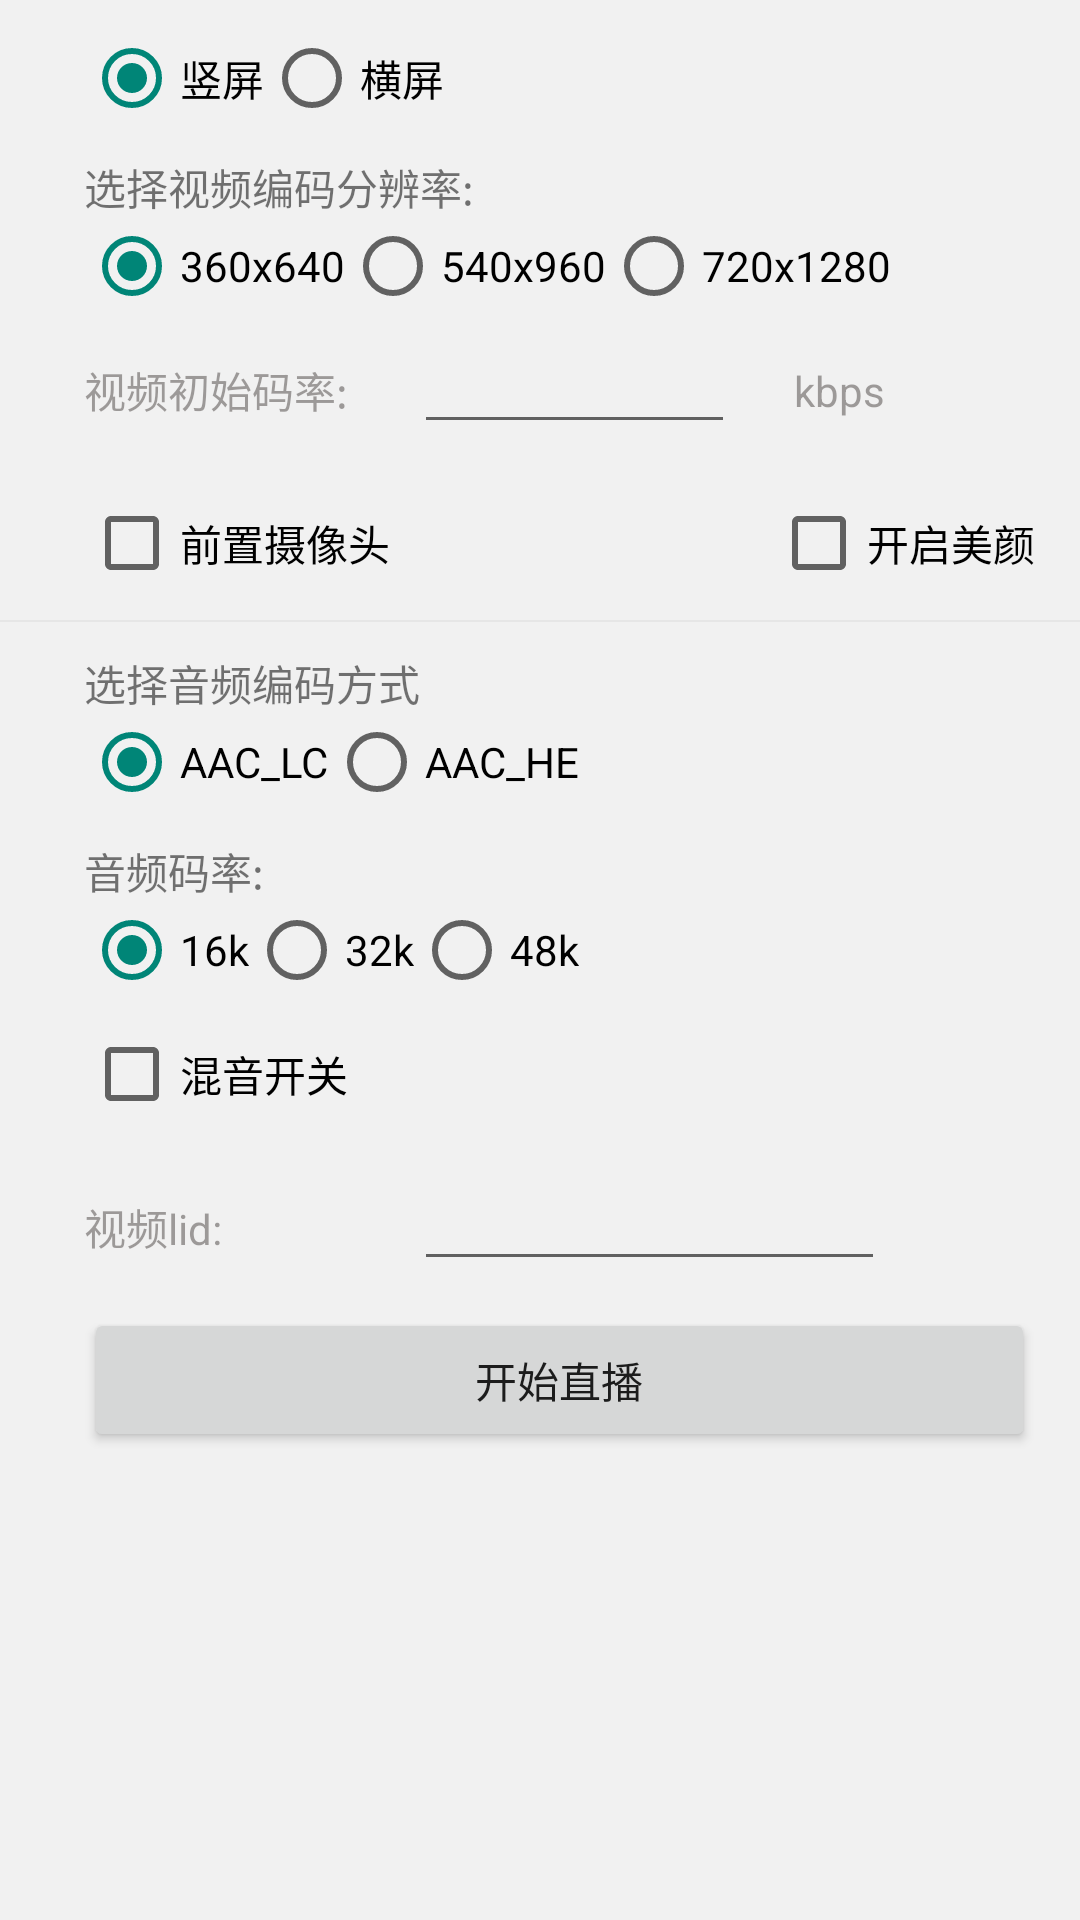

Write the Android layout XML for this screen, with the resource values it uses.
<!-- AndroidManifest.xml: application theme AppTheme -->
<!-- res/layout/activity_live_options.xml -->
<LinearLayout xmlns:android="http://schemas.android.com/apk/res/android"
              xmlns:app="http://schemas.android.com/apk/res-auto"
              android:layout_width="match_parent"
              android:layout_height="match_parent"
              android:background="@color/color_grey_bkg"
              android:layout_centerVertical="true"
              android:orientation="vertical">
    <RelativeLayout
        android:id="@+id/orientation_ll"
        android:layout_width="match_parent"
        android:layout_height="wrap_content"
        android:paddingTop="10dp"
        android:paddingLeft="28dp"
        android:paddingRight="15dp">

        <RadioGroup
            android:id="@+id/orientation_group"
            android:layout_width="wrap_content"
            android:layout_height="wrap_content"
            android:orientation="horizontal">

            <RadioButton
                android:id="@+id/radiobutton_portrait"
                android:layout_width="wrap_content"
                android:layout_height="wrap_content"
                android:checked="true"
                android:text="@string/orientation_portrait" />

            <RadioButton
                android:id="@+id/radiobutton_landscape"
                android:layout_width="wrap_content"
                android:layout_height="wrap_content"
                android:checked="false"
                android:text="@string/orientation_landscape" />
        </RadioGroup>
    </RelativeLayout>

    <RelativeLayout
        android:id="@+id/resolution_ll"
        android:layout_width="match_parent"
        android:layout_height="wrap_content"
        android:paddingTop="10dp"
        android:paddingLeft="28dp"
        android:paddingRight="15dp">

        <TextView
            android:id="@+id/resolution_tv"
            android:layout_width="wrap_content"
            android:layout_height="wrap_content"
            android:text="@string/select_resolution"
            android:textSize="@dimen/text_size_title_h2"/>

        <RadioGroup
            android:id="@+id/resolution_group"
            android:layout_width="wrap_content"
            android:layout_height="wrap_content"
            android:layout_below="@id/resolution_tv"
            android:orientation="horizontal">

            <RadioButton
                android:id="@+id/radiobutton_360p"
                android:layout_width="wrap_content"
                android:layout_height="wrap_content"
                android:checked="true"
                android:text="@string/resolution_360p" />

            <RadioButton
                android:id="@+id/radiobutton_540p"
                android:layout_width="wrap_content"
                android:layout_height="wrap_content"
                android:checked="false"
                android:text="@string/resolution_540p" />

            <RadioButton
                android:id="@+id/radiobutton_720p"
                android:layout_width="wrap_content"
                android:layout_height="wrap_content"
                android:checked="false"
                android:text="@string/resolution_720p" />
        </RadioGroup>
    </RelativeLayout>

    <RelativeLayout
        android:id="@+id/init_video_bitrate_ll"
        style="@style/item_user_info">
        <TextView
            android:id="@+id/init_video_bitrate_tv"
            android:layout_width="wrap_content"
            android:layout_height="wrap_content"
            android:layout_centerVertical="true"
            android:text="@string/init_video_bitrate"
            android:textColor="@color/text_gray"
            android:textSize="@dimen/text_size_title_h2"/>
        <EditText
            android:id="@+id/init_video_bitrate_et"
            android:layout_width="match_parent"
            android:layout_height="wrap_content"
            android:layout_marginLeft="110dp"
            android:layout_marginRight="100dp"
            android:layout_centerVertical="true"
            android:gravity="left|center_vertical"
            android:inputType="number"
            android:maxLength="15"
            android:singleLine="true"
            android:ellipsize="end"
            android:textColor="@color/text_user_edit"
            android:textColorHint="@color/text_user_input_hint"
            android:textSize="@dimen/text_size_title_h2"/>
        <TextView
            android:layout_width="wrap_content"
            android:layout_height="wrap_content"
            android:layout_alignParentRight="true"
            android:layout_marginRight="50dp"
            android:layout_centerVertical="true"
            android:text="@string/kilo_bit_per_second"
            android:textColor="@color/text_gray"
            android:textSize="@dimen/text_size_title_h2"/>
    </RelativeLayout>

    <RelativeLayout
        android:id="@+id/use_front_camera_ll"
        style="@style/item_user_info">

        <CheckBox
            android:id="@+id/use_front_camera_cb"
            android:layout_width="wrap_content"
            android:layout_height="wrap_content"
            android:layout_centerVertical="true"
            android:checked="false"
            android:text="@string/use_front_camera" />

        <CheckBox
            android:id="@+id/beauty_on_cb"
            android:layout_width="wrap_content"
            android:layout_height="wrap_content"
            android:layout_centerVertical="true"
            android:layout_alignParentRight="true"
            android:checked="false"
            android:text="@string/beauty_on"/>
    </RelativeLayout>

    <ImageView
        style="@style/default_horizontal_line_style"/>

    <RelativeLayout
        android:id="@+id/audio_codec_ll"
        android:layout_width="match_parent"
        android:layout_height="wrap_content"
        android:paddingTop="10dp"
        android:paddingLeft="28dp"
        android:paddingRight="15dp">

        <TextView
            android:id="@+id/audio_codec_tv"
            android:layout_width="wrap_content"
            android:layout_height="wrap_content"
            android:text="@string/select_audio_codec"
            android:textSize="@dimen/text_size_title_h2"/>

        <RadioGroup
            android:id="@+id/audio_codec_group"
            android:layout_width="wrap_content"
            android:layout_height="wrap_content"
            android:layout_below="@id/audio_codec_tv"
            android:orientation="horizontal">

            <RadioButton
                android:id="@+id/codec_aac_lc"
                android:layout_width="wrap_content"
                android:layout_height="wrap_content"
                android:checked="true"
                android:text="@string/codec_aac_lc" />

            <RadioButton
                android:id="@+id/codec_aac_he"
                android:layout_width="wrap_content"
                android:layout_height="wrap_content"
                android:checked="false"
                android:text="@string/codec_aac_he" />
        </RadioGroup>
    </RelativeLayout>

    <RelativeLayout
        android:id="@+id/audio_bitrate_ll"
        android:layout_width="match_parent"
        android:layout_height="wrap_content"
        android:paddingTop="10dp"
        android:paddingLeft="28dp"
        android:paddingRight="15dp">

        <TextView
            android:id="@+id/audio_bitrate_tv"
            android:layout_width="wrap_content"
            android:layout_height="wrap_content"
            android:text="@string/audio_bitrate"
            android:textSize="@dimen/text_size_title_h2"/>

        <RadioGroup
            android:id="@+id/audio_bitrate_group"
            android:layout_width="wrap_content"
            android:layout_height="wrap_content"
            android:layout_below="@id/audio_bitrate_tv"
            android:orientation="horizontal">

            <RadioButton
                android:id="@+id/audio_bitrate_16k"
                android:layout_width="wrap_content"
                android:layout_height="wrap_content"
                android:checked="true"
                android:text="@string/audio_bitrate_16k" />

            <RadioButton
                android:id="@+id/audio_bitrate_32k"
                android:layout_width="wrap_content"
                android:layout_height="wrap_content"
                android:checked="false"
                android:text="@string/audio_bitrate_32k" />

            <RadioButton
                android:id="@+id/audio_bitrate_48k"
                android:layout_width="wrap_content"
                android:layout_height="wrap_content"
                android:checked="false"
                android:text="@string/audio_bitrate_48k" />
        </RadioGroup>
    </RelativeLayout>

    <RelativeLayout
        android:id="@+id/bgm_mixer_ll"
        style="@style/item_user_info">

        <CheckBox
            android:id="@+id/bgm_mixer_cb"
            android:layout_width="wrap_content"
            android:layout_height="wrap_content"
            android:layout_centerVertical="true"
            android:checked="false"
            android:text="@string/bgm_mixer_switch" />
    </RelativeLayout>

    <RelativeLayout
        android:id="@+id/video_vid_ll"
        style="@style/item_user_info">
        <TextView
            android:id="@+id/video_vid_tv"
            android:layout_width="wrap_content"
            android:layout_height="wrap_content"
            android:layout_centerVertical="true"
            android:text="@string/pls_input_video_vid"
            android:textColor="@color/text_gray"
            android:textSize="@dimen/text_size_title_h2"/>
        <EditText
            android:id="@+id/video_vid_et"
            android:layout_width="match_parent"
            android:layout_height="wrap_content"
            android:layout_marginLeft="110dp"
            android:layout_alignParentRight="true"
            android:layout_marginRight="50dp"
            android:layout_centerVertical="true"
            android:gravity="left|center_vertical"
            android:singleLine="true"
            android:ellipsize="end"
            android:editable="false"
            android:textColor="@color/text_user_edit"
            android:textColorHint="@color/text_user_input_hint"
            android:textSize="@dimen/text_size_title_h2"/>
    </RelativeLayout>

    <RelativeLayout
        android:id="@+id/live_start_ll"
        style="@style/item_user_info">

        <Button
            android:id="@+id/live_start_btn"
            android:layout_width="match_parent"
            android:layout_height="wrap_content"
            android:layout_gravity="center"
            android:text="@string/start_live"/>
    </RelativeLayout>
</LinearLayout>
<!-- resources referenced by this layout -->
<resources>
  <color name="color_grey_bkg">#f1f1f1</color>
  <color name="text_gray">#7b403b37</color>
  <color name="text_user_edit">@color/text_brown</color>
  <color name="text_user_input_hint">#ffd7d7d7</color>
  <dimen name="text_size_title_h2">14sp</dimen>
  <string name="audio_bitrate">音频码率:</string>
  <string name="audio_bitrate_16k">16k</string>
  <string name="audio_bitrate_32k">32k</string>
  <string name="audio_bitrate_48k">48k</string>
  <string name="beauty_on">开启美颜</string>
  <string name="bgm_mixer_switch">混音开关</string>
  <string name="codec_aac_he">AAC_HE</string>
  <string name="codec_aac_lc">AAC_LC</string>
  <string name="init_video_bitrate">视频初始码率:</string>
  <string name="kilo_bit_per_second">kbps</string>
  <string name="orientation_landscape">横屏</string>
  <string name="orientation_portrait">竖屏</string>
  <string name="pls_input_video_vid">视频lid:</string>
  <string name="resolution_360p">360x640</string>
  <string name="resolution_540p">540x960</string>
  <string name="resolution_720p">720x1280</string>
  <string name="select_audio_codec">选择音频编码方式</string>
  <string name="select_resolution">选择视频编码分辨率:</string>
  <string name="start_live">开始直播</string>
  <string name="use_front_camera">前置摄像头</string>
  <style name="default_horizontal_line_style">
          <item name="android:layout_width">match_parent</item>
          <item name="android:layout_height">@dimen/divider_height</item>
          <item name="android:background">@color/default_line_color</item>
      </style>
  <style name="item_user_info">
          <item name="android:layout_width">match_parent</item>
          <item name="android:layout_height">51dp</item>
          <item name="android:paddingLeft">28dp</item>
          <item name="android:paddingRight">15dp</item>
          <item name="android:gravity">center_vertical</item>
      </style>
  <style name="AppTheme" parent="AppBaseTheme">
          
      </style>
  <color name="text_brown">@color/base_brown</color>
  <dimen name="divider_height">0.5dp</dimen>
  <color name="default_line_color">#e6e6e6</color>
  <style name="AppBaseTheme" parent="Theme.AppCompat.Light">
          
      </style>
  <color name="base_brown">#ff403b37</color>
</resources>
